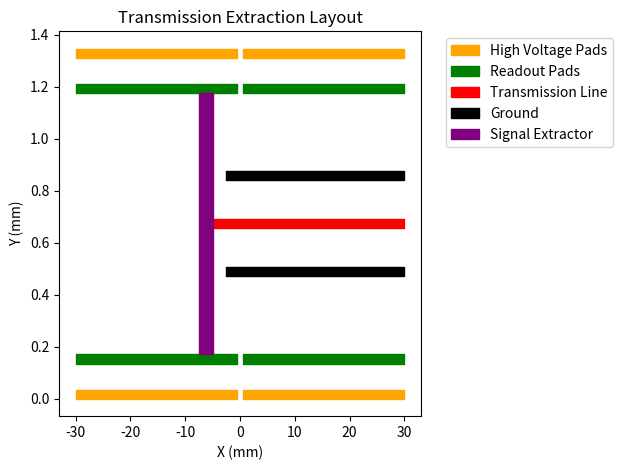

Generate this figure with matplotlib:
# -*- coding: utf-8 -*-
"""
Created on Thu Nov 14 14:51:28 2024

[redacted]
"""
import matplotlib.pyplot as plt

def FrontView():
    plt.figure() 

    # Plot High Voltage
    plt.fill_between([-30, -0.5], 0, 0.035, color='orange', alpha=1, label='High Voltage Pads')
    plt.fill_between([0.5, 30], 0, 0.035, color='orange', alpha=1)
    plt.fill_between([-30, -0.5], 1.19+0.12, 1.225+0.12, color='orange', alpha=1)
    plt.fill_between([0.5, 30], 1.19+0.12, 1.225+0.12, color='orange', alpha=1)

    # Plot Absorber Pads
    plt.fill_between([-30, -0.5], 0.135, 0.17, color='green', alpha=1, label='Readout Pads')
    plt.fill_between([0.5,30], 0.135, 0.17, color='green', alpha=1,)
    plt.fill_between([-30, -0.5], 1.055+0.12, 1.09+0.12, color='green', alpha=1)
    plt.fill_between([0.5, 30], 1.055+0.12, 1.09+0.12, color='green', alpha=1)

    # Plot Trace Line
    plt.fill_between([-5, 30], 0.595+0.06, 0.63+0.06, color='red', alpha=1, label='Transmission Line')

    # Plot Copper Shielding
    plt.fill_between([-2.5, 30], 0.47, 0.505, color='black', alpha=1, label='Ground')
    plt.fill_between([-2.5, 30], 0.72+0.12, 0.755+0.12, color='black', alpha=1)

    # Plot Signal Extraction Line
    plt.fill_between([-7.5,-5], 0.17, 1.055 + 0.12, color = 'purple', alpha = 1, label = 'Signal Extractor')

    # Set labels and title
    plt.ylabel('Y (mm)')
    plt.xlabel('X (mm)')
    plt.title("Transmission Extraction Layout")

    # Add legend outside the plot
    plt.legend(bbox_to_anchor=(1.05, 1), loc='upper left')
    # plt.gca().set_aspect('equal', adjustable='box')
    
    # Adjust layout to make room for the legend
    plt.tight_layout()

# Run the function to see the plot with the legend outside
FrontView()
plt.show()
